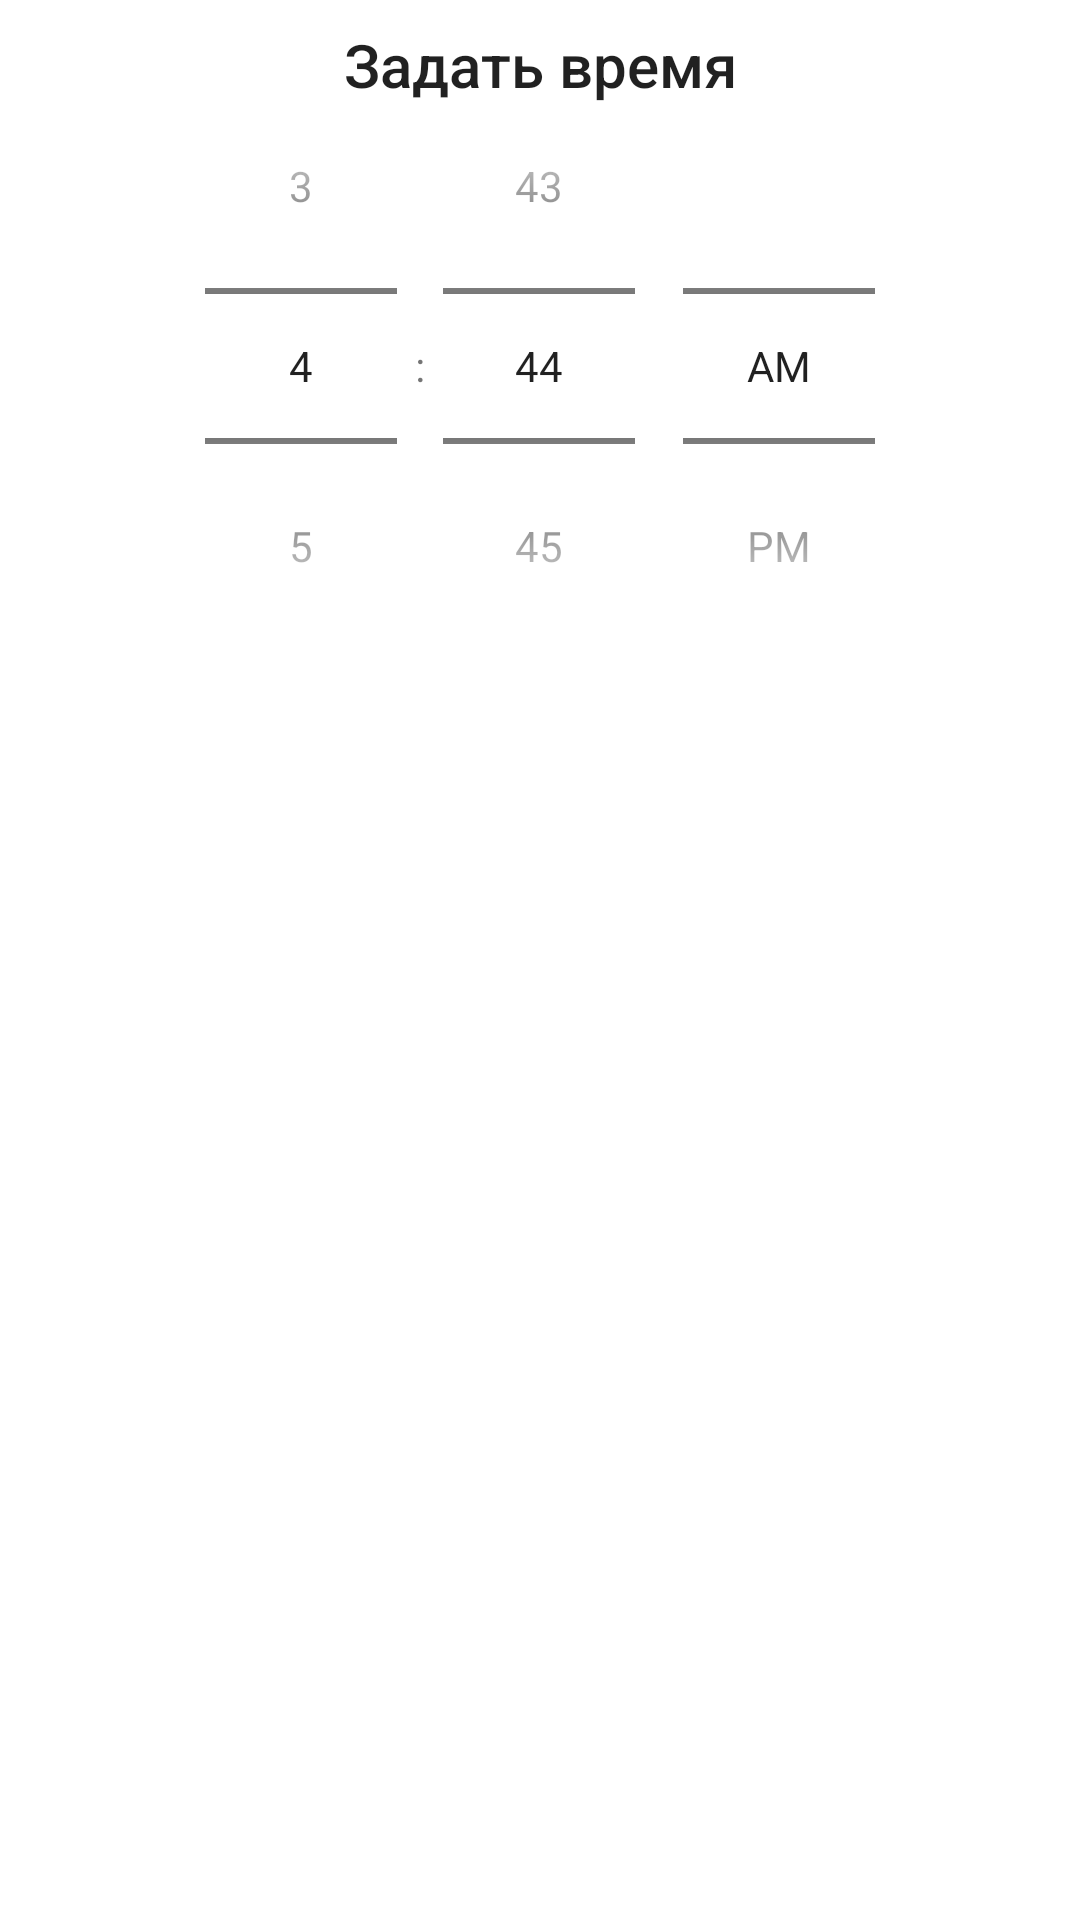

Here is an Android app screen rendered from its layout file. Give the layout XML and the strings, colors and styles it references.
<!-- AndroidManifest.xml: application theme Theme.SmartSocket -->
<!-- res/layout/dialog_time_picker.xml -->
<?xml version="1.0" encoding="utf-8"?>
<androidx.constraintlayout.widget.ConstraintLayout xmlns:android="http://schemas.android.com/apk/res/android"
    xmlns:app="http://schemas.android.com/apk/res-auto"
    xmlns:tools="http://schemas.android.com/tools"
    android:layout_width="match_parent"
    android:layout_height="wrap_content"
    android:padding="8dp">

    <TextView
        android:id="@+id/title_text_view"
        android:layout_width="match_parent"
        android:layout_height="wrap_content"
        android:gravity="center_horizontal"
        android:text="Задать время"
        android:textAppearance="@android:style/TextAppearance.Material.DialogWindowTitle"
        app:layout_constraintEnd_toEndOf="parent"
        app:layout_constraintStart_toStartOf="parent"
        app:layout_constraintTop_toTopOf="parent" />

    <TimePicker
        android:id="@+id/time_picker"
        android:layout_width="match_parent"
        android:layout_height="match_parent"
        android:layout_marginTop="8dp"
        android:timePickerMode="spinner"
        app:layout_constraintEnd_toEndOf="parent"
        app:layout_constraintStart_toStartOf="parent"
        app:layout_constraintTop_toBottomOf="@id/title_text_view" />

    <Button
        android:id="@+id/cancel_button"
        android:layout_width="wrap_content"
        android:layout_height="wrap_content"
        android:text="@string/cancel"
        app:layout_constraintEnd_toStartOf="@id/apply_button"
        android:layout_marginEnd="8dp"
        app:layout_constraintBottom_toBottomOf="@id/apply_button"
        app:layout_constraintTop_toTopOf="@id/apply_button" />

    <Button
        android:id="@+id/apply_button"
        android:layout_width="wrap_content"
        android:layout_height="wrap_content"
        android:layout_marginTop="8dp"
        android:text="@string/apply"
        app:layout_constraintBottom_toBottomOf="parent"
        app:layout_constraintEnd_toEndOf="parent"
        app:layout_constraintTop_toBottomOf="@id/time_picker" />

</androidx.constraintlayout.widget.ConstraintLayout>
<!-- resources referenced by this layout -->
<resources>
  <string name="apply">Apply</string>
  <string name="cancel">Cancel</string>
  <style name="Theme.SmartSocket" parent="Theme.MaterialComponents.DayNight.DarkActionBar">
          
          <item name="colorPrimary">@color/purple_500</item>
          <item name="colorPrimaryVariant">@color/purple_700</item>
          <item name="colorOnPrimary">@color/white</item>
          
          <item name="colorSecondary">@color/teal_200</item>
          <item name="colorSecondaryVariant">@color/teal_700</item>
          <item name="colorOnSecondary">@color/black</item>
          
          <item name="android:statusBarColor" tools:targetApi="l">?attr/colorPrimaryVariant</item>
          
      </style>
  <!-- not gathered from this repository: default colours our renderer supplied (Android Studio template values) -->
  <color name="purple_500">#FF6200EE</color>
  <color name="purple_700">#FF3700B3</color>
  <color name="teal_200">#FF03DAC5</color>
  <color name="teal_700">#FF018786</color>
  <color name="black">#FF000000</color>
  <color name="white">#FFFFFFFF</color>
</resources>
